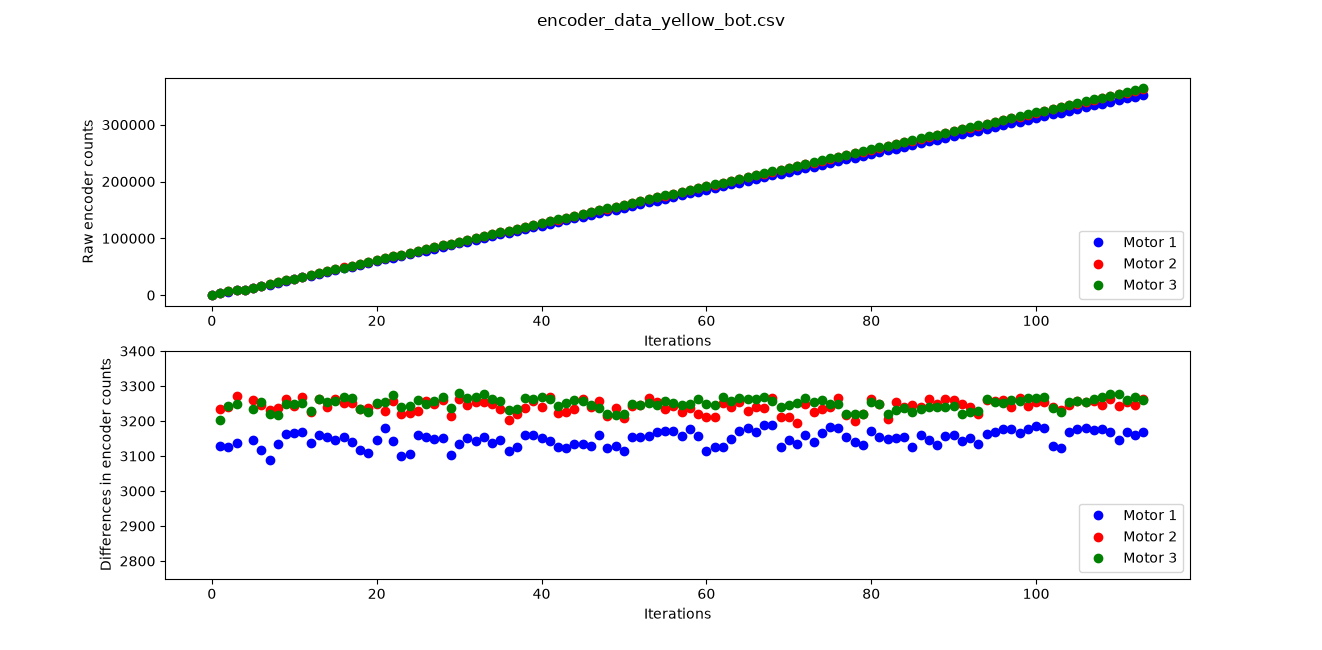

Values plotted in this chart, from the file beside it:
Loop Iteration, e1 count, e2 count, e3 count
0, 0, 0, 0
1, 3130, -3234, 3202
2, 6257, -6475, 6445
3, 9394, -9746, 9694
4, 9394, -9746, 9694
5, 12541, -13007, 12927
6, 15659, -16252, 16180
7, 18747, -19484, 19401
8, 21880, -22722, 22618
9, 25043, -25986, 25866
10, 28209, -29230, 29115
11, 31379, -32498, 32366
12, 34515, -35725, 35595
13, 37676, -38987, 38858
14, 40829, -42226, 42111
15, 43974, -45488, 45368
16, 47129, -48740, 48636
17, 50268, -51992, 51902
18, 53386, -55226, 55136
19, 56496, -58462, 58363
20, 59641, -61710, 61615
21, 62822, -64940, 64869
22, 65965, -68198, 68144
23, 69065, -71419, 71385
24, 72170, -74642, 74628
25, 75329, -77871, 77887
26, 78482, -81128, 81137
27, 81630, -84376, 84395
28, 84782, -87635, 87664
29, 87884, -90849, 90902
30, 91018, -94112, 94182
31, 94170, -97358, 97449
32, 97314, -100613, 100718
33, 100469, -103867, 103995
34, 103606, -107117, 107259
35, 106751, -110352, 110515
36, 109866, -113556, 113747
37, 112992, -116776, 116980
38, 116152, -120013, 120247
39, 119313, -123270, 123509
40, 122464, -126510, 126779
41, 125606, -129779, 130042
42, 128731, -133003, 133286
43, 131854, -136230, 136538
44, 134989, -139465, 139799
45, 138123, -142729, 143057
46, 141252, -145969, 146303
47, 144413, -149226, 149540
48, 147535, -152439, 152759
49, 150665, -155675, 155977
50, 153780, -158884, 159198
51, 156933, -162126, 162446
52, 160086, -165373, 165692
53, 163242, -168638, 168944
54, 166410, -171892, 172190
55, 169582, -175127, 175448
56, 172753, -178369, 178700
57, 175910, -181594, 181945
58, 179086, -184831, 185194
59, 182244, -188050, 188458
... 54 more rows
